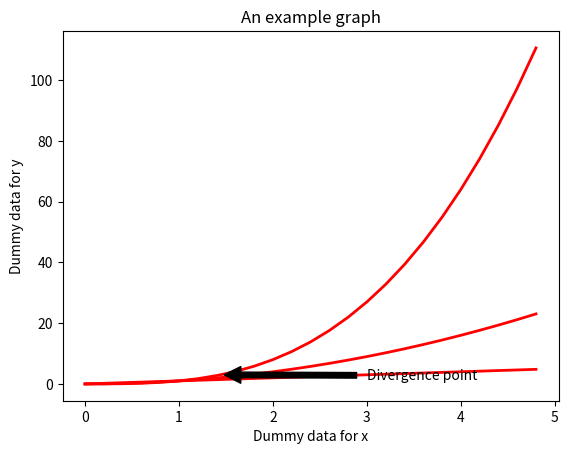

This figure's Python source:
import numpy as np
import matplotlib.pyplot as plt

t = np.arange(0., 5., 0.2)

# red dashes, blue squares and green triangles
lines = plt.plot(t, t, 'b-', t, t**2, 'r-', t, t**3, 'g-', linewidth=2.0)

plt.setp(lines, color='r', linewidth=2.0)
plt.xlabel('Dummy data for x')
plt.ylabel('Dummy data for y')
plt.title('An example graph')

plt.annotate('Divergence point', xy=(1.4, 3), xytext=(3, 1.5),
             arrowprops=dict(facecolor='black', shrink=0.05))

plt.setp(lines, 'color', 'r', 'linewidth', 2.0)
plt.show()
